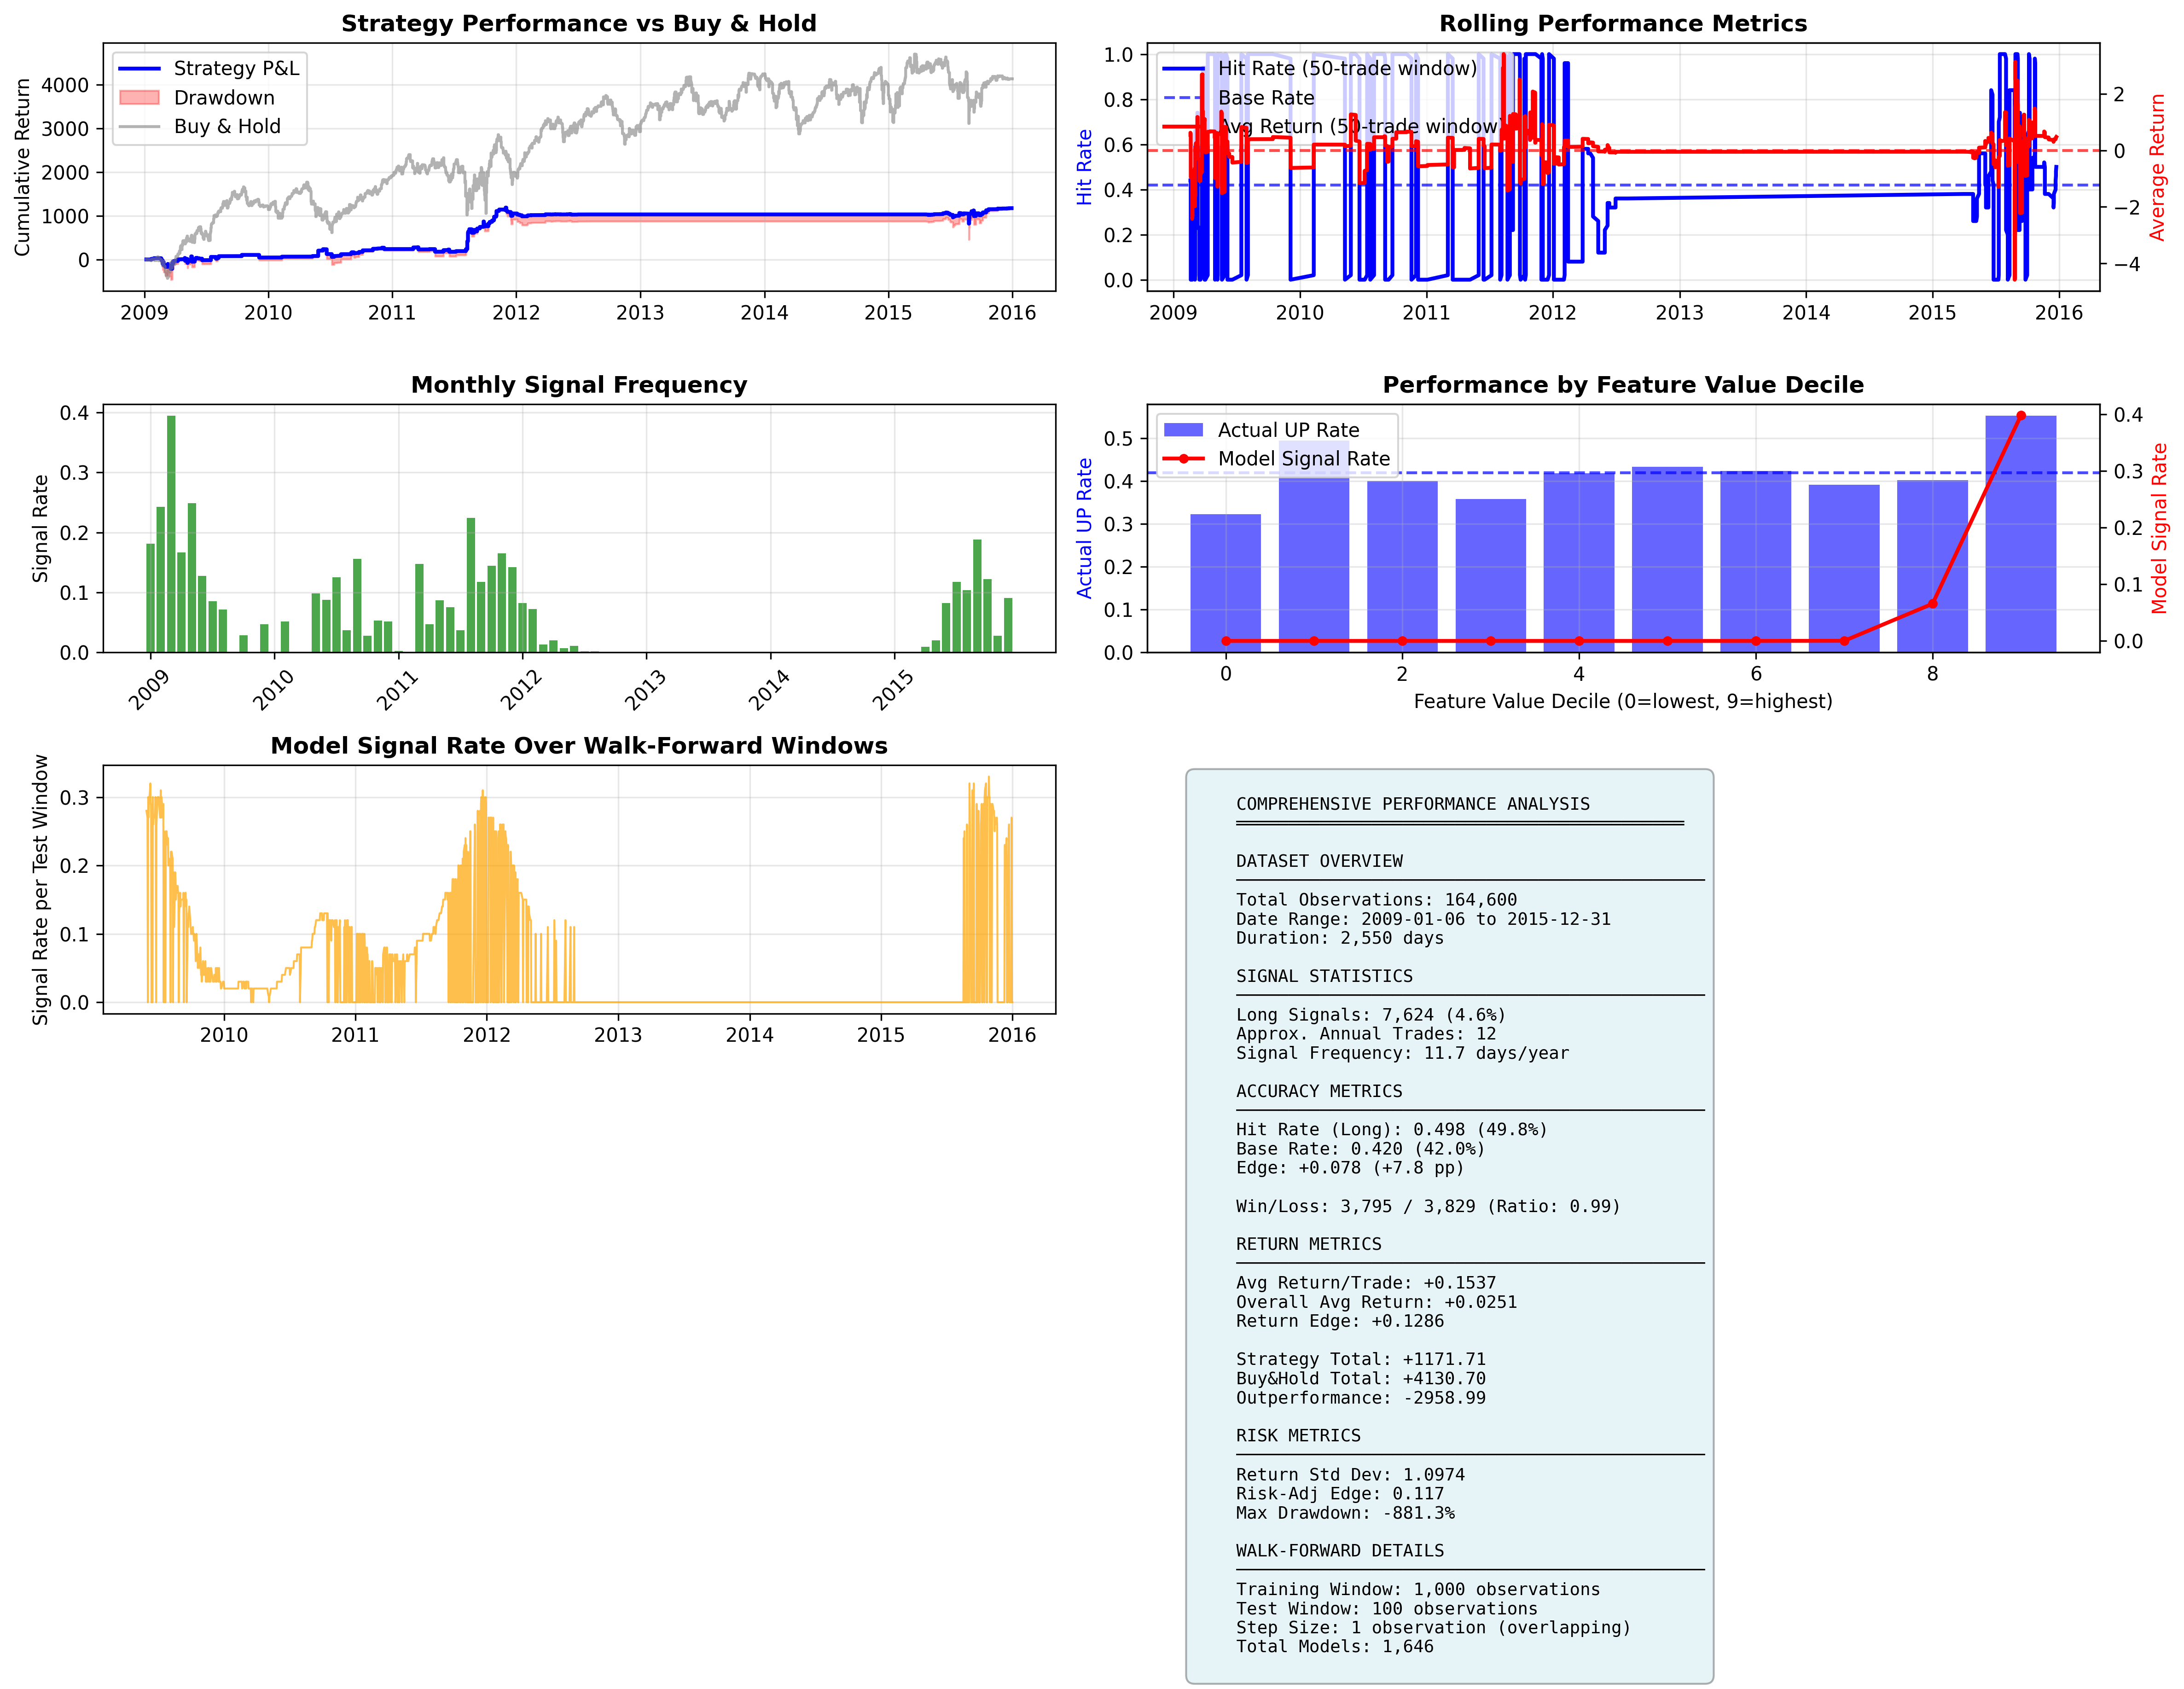

The Python source for this figure:
import pandas as pd
import numpy as np
import matplotlib.pyplot as plt
import matplotlib.dates as mdates

def create_detailed_analysis():
    """
    Create detailed performance analysis focusing on time series patterns.
    """
    df = pd.read_csv('longonly_validation_results.csv')
    df['date'] = pd.to_datetime(df['date'])
    
    # Create a comprehensive analysis
    fig = plt.figure(figsize=(16, 12))
    
    # 1. Equity Curve with Drawdowns
    ax1 = plt.subplot(3, 2, 1)
    
    # Calculate cumulative performance
    df_sorted = df.sort_values('date').reset_index(drop=True)
    long_trades = df_sorted[df_sorted['prediction'] == 1].copy()
    
    if len(long_trades) > 0:
        long_trades['cumulative_return'] = long_trades['target_value'].cumsum()
        long_trades['running_max'] = long_trades['cumulative_return'].expanding().max()
        long_trades['drawdown'] = (long_trades['cumulative_return'] - long_trades['running_max']) / (long_trades['running_max'] + 1e-8)
        
        # Plot equity curve
        ax1.plot(long_trades['date'], long_trades['cumulative_return'], 
                linewidth=2, color='blue', label='Strategy P&L')
        ax1.fill_between(long_trades['date'], 
                        long_trades['cumulative_return'] + long_trades['drawdown'] * long_trades['running_max'],
                        long_trades['cumulative_return'], 
                        alpha=0.3, color='red', label='Drawdown')
    
    # Buy and hold comparison
    df_sorted['buy_hold_cumulative'] = df_sorted['target_value'].cumsum()
    ax1.plot(df_sorted['date'], df_sorted['buy_hold_cumulative'], 
             alpha=0.6, color='gray', linewidth=1.5, label='Buy & Hold')
    
    ax1.set_title('Strategy Performance vs Buy & Hold', fontweight='bold')
    ax1.set_ylabel('Cumulative Return')
    ax1.legend()
    ax1.grid(True, alpha=0.3)
    
    # 2. Rolling Performance Metrics
    ax2 = plt.subplot(3, 2, 2)
    
    # Calculate 6-month rolling metrics
    if len(long_trades) > 50:
        window = 50
        rolling_hit_rates = []
        rolling_returns = []
        rolling_dates = []
        
        for i in range(window, len(long_trades)):
            window_data = long_trades.iloc[i-window:i]
            hit_rate = (window_data['actual_up'] == 1).mean()
            avg_return = window_data['target_value'].mean()
            
            rolling_hit_rates.append(hit_rate)
            rolling_returns.append(avg_return)
            rolling_dates.append(window_data['date'].iloc[-1])
        
        ax2_twin = ax2.twinx()
        line1 = ax2.plot(rolling_dates, rolling_hit_rates, 'b-', linewidth=2, label='Hit Rate (50-trade window)')
        line2 = ax2_twin.plot(rolling_dates, rolling_returns, 'r-', linewidth=2, label='Avg Return (50-trade window)')
        
        ax2.axhline(df['actual_up'].mean(), color='blue', linestyle='--', alpha=0.7, label='Base Rate')
        ax2_twin.axhline(0, color='red', linestyle='--', alpha=0.7)
        
        ax2.set_ylabel('Hit Rate', color='blue')
        ax2_twin.set_ylabel('Average Return', color='red')
        
        # Combine legends
        lines1, labels1 = ax2.get_legend_handles_labels()
        lines2, labels2 = ax2_twin.get_legend_handles_labels()
        ax2.legend(lines1 + lines2, labels1 + labels2, loc='upper left')
    
    ax2.set_title('Rolling Performance Metrics', fontweight='bold')
    ax2.grid(True, alpha=0.3)
    
    # 3. Signal Timing Analysis
    ax3 = plt.subplot(3, 2, 3)
    
    # Monthly signal frequency
    df_sorted['year_month'] = df_sorted['date'].dt.to_period('M')
    monthly_signals = df_sorted.groupby('year_month').agg({
        'prediction': ['count', 'sum'],
        'actual_up': 'mean'
    }).reset_index()
    
    monthly_signals.columns = ['year_month', 'total_obs', 'long_signals', 'base_rate']
    monthly_signals['signal_rate'] = monthly_signals['long_signals'] / monthly_signals['total_obs']
    monthly_signals['year_month_dt'] = monthly_signals['year_month'].dt.to_timestamp()
    
    bars = ax3.bar(range(len(monthly_signals)), monthly_signals['signal_rate'], 
                   alpha=0.7, color='green')
    ax3.set_title('Monthly Signal Frequency', fontweight='bold')
    ax3.set_ylabel('Signal Rate')
    ax3.set_xticks(range(0, len(monthly_signals), 12))
    ax3.set_xticklabels([monthly_signals.iloc[i]['year_month'].strftime('%Y') 
                        for i in range(0, len(monthly_signals), 12)], rotation=45)
    ax3.grid(True, alpha=0.3)
    
    # 4. Feature Value Distribution and Performance
    ax4 = plt.subplot(3, 2, 4)
    
    # Bin feature values and show performance by bin
    feature_percentiles = np.percentile(df['feature_value'], np.arange(0, 101, 10))
    df['feature_decile'] = pd.cut(df['feature_value'], feature_percentiles, labels=False)
    
    decile_performance = df.groupby('feature_decile').agg({
        'actual_up': 'mean',
        'prediction': ['count', 'mean'],
        'feature_value': 'mean'
    }).reset_index()
    
    decile_performance.columns = ['decile', 'actual_up_rate', 'count', 'signal_rate', 'avg_feature']
    decile_performance = decile_performance.dropna()
    
    ax4_twin = ax4.twinx()
    bars1 = ax4.bar(decile_performance['decile'], decile_performance['actual_up_rate'], 
                    alpha=0.6, color='blue', label='Actual UP Rate')
    line1 = ax4_twin.plot(decile_performance['decile'], decile_performance['signal_rate'], 
                         'ro-', linewidth=2, markersize=4, label='Model Signal Rate')
    
    ax4.axhline(df['actual_up'].mean(), color='blue', linestyle='--', alpha=0.7)
    ax4.set_title('Performance by Feature Value Decile', fontweight='bold')
    ax4.set_xlabel('Feature Value Decile (0=lowest, 9=highest)')
    ax4.set_ylabel('Actual UP Rate', color='blue')
    ax4_twin.set_ylabel('Model Signal Rate', color='red')
    
    # Combine legends
    lines1, labels1 = ax4.get_legend_handles_labels()
    lines2, labels2 = ax4_twin.get_legend_handles_labels()
    ax4.legend(lines1 + lines2, labels1 + labels2, loc='upper left')
    ax4.grid(True, alpha=0.3)
    
    # 5. Walk-Forward Model Stability
    ax5 = plt.subplot(3, 2, 5)
    
    # Group by test_end_idx to see model behavior over walk-forward
    model_performance = df.groupby('test_end_idx').agg({
        'prediction': ['count', 'sum'],
        'actual_up': 'mean',
        'target_value': 'mean',
        'date': 'max'
    }).reset_index()
    
    model_performance.columns = ['test_end_idx', 'total_obs', 'long_signals', 'base_rate', 'avg_return', 'date']
    model_performance['signal_rate'] = model_performance['long_signals'] / model_performance['total_obs']
    
    # Plot signal rate over time
    ax5.plot(model_performance['date'], model_performance['signal_rate'], 
             linewidth=1, alpha=0.7, color='orange')
    ax5.set_title('Model Signal Rate Over Walk-Forward Windows', fontweight='bold')
    ax5.set_ylabel('Signal Rate per Test Window')
    ax5.grid(True, alpha=0.3)
    
    # 6. Performance Summary Statistics
    ax6 = plt.subplot(3, 2, 6)
    ax6.axis('off')
    
    # Calculate comprehensive statistics
    total_obs = len(df)
    long_signals = (df['prediction'] == 1).sum()
    long_hit_rate = df[df['prediction'] == 1]['actual_up'].mean()
    base_rate = df['actual_up'].mean()
    long_avg_return = df[df['prediction'] == 1]['target_value'].mean()
    overall_avg_return = df['target_value'].mean()
    
    # Risk metrics
    long_returns = df[df['prediction'] == 1]['target_value']
    long_std = long_returns.std()
    long_sharpe = (long_avg_return - overall_avg_return) / long_std if long_std > 0 else 0
    
    # Win/Loss analysis
    long_wins = ((df['prediction'] == 1) & (df['actual_up'] == 1)).sum()
    long_losses = long_signals - long_wins
    
    # Strategy total return
    strategy_total = long_returns.sum()
    buy_hold_total = df['target_value'].sum()
    
    # Calculate max drawdown
    if len(long_trades) > 0:
        max_dd = long_trades['drawdown'].min()
        max_dd_pct = f"{max_dd:.1%}"
    else:
        max_dd_pct = "N/A"
    
    stats_text = f"""
    COMPREHENSIVE PERFORMANCE ANALYSIS
    ═══════════════════════════════════════════
    
    DATASET OVERVIEW
    ─────────────────────────────────────────────
    Total Observations: {total_obs:,}
    Date Range: {df['date'].min().strftime('%Y-%m-%d')} to {df['date'].max().strftime('%Y-%m-%d')}
    Duration: {(df['date'].max() - df['date'].min()).days:,} days
    
    SIGNAL STATISTICS
    ─────────────────────────────────────────────
    Long Signals: {long_signals:,} ({long_signals/total_obs:.1%})
    Approx. Annual Trades: {long_signals / (total_obs/252):.0f}
    Signal Frequency: {252 * long_signals / total_obs:.1f} days/year
    
    ACCURACY METRICS
    ─────────────────────────────────────────────
    Hit Rate (Long): {long_hit_rate:.3f} ({long_hit_rate:.1%})
    Base Rate: {base_rate:.3f} ({base_rate:.1%})
    Edge: +{long_hit_rate - base_rate:.3f} (+{(long_hit_rate - base_rate)*100:.1f} pp)
    
    Win/Loss: {long_wins:,} / {long_losses:,} (Ratio: {long_wins/max(long_losses,1):.2f})
    
    RETURN METRICS
    ─────────────────────────────────────────────
    Avg Return/Trade: {long_avg_return:+.4f}
    Overall Avg Return: {overall_avg_return:+.4f}
    Return Edge: {long_avg_return - overall_avg_return:+.4f}
    
    Strategy Total: {strategy_total:+.2f}
    Buy&Hold Total: {buy_hold_total:+.2f}
    Outperformance: {strategy_total - buy_hold_total:+.2f}
    
    RISK METRICS
    ─────────────────────────────────────────────
    Return Std Dev: {long_std:.4f}
    Risk-Adj Edge: {long_sharpe:.3f}
    Max Drawdown: {max_dd_pct}
    
    WALK-FORWARD DETAILS
    ─────────────────────────────────────────────
    Training Window: 1,000 observations
    Test Window: 100 observations  
    Step Size: 1 observation (overlapping)
    Total Models: {len(model_performance):,}
    """
    
    ax6.text(0.05, 0.95, stats_text, transform=ax6.transAxes, fontsize=9,
             verticalalignment='top', fontfamily='monospace',
             bbox=dict(boxstyle="round,pad=0.5", facecolor="lightblue", alpha=0.3))
    
    plt.tight_layout()
    plt.savefig('detailed_performance_analysis.png', dpi=300, bbox_inches='tight')
    plt.show()
    
    print("Detailed performance analysis saved as 'detailed_performance_analysis.png'")
    
    # Print key insights about the walk-forward validation
    print("\nWALK-FORWARD VALIDATION INSIGHTS:")
    print("=" * 50)
    print(f"• Step size: 1 observation (continuous retraining)")
    print(f"• Training window: 1,000 observations (~4 years of data)")
    print(f"• Test window: 100 observations (~4 months)")
    print(f"• Total models trained: {len(model_performance):,}")
    print(f"• Overlapping training sets: 99.9% overlap between consecutive models")
    print(f"• This mimics real-world deployment with daily model updates")

if __name__ == "__main__":
    create_detailed_analysis()